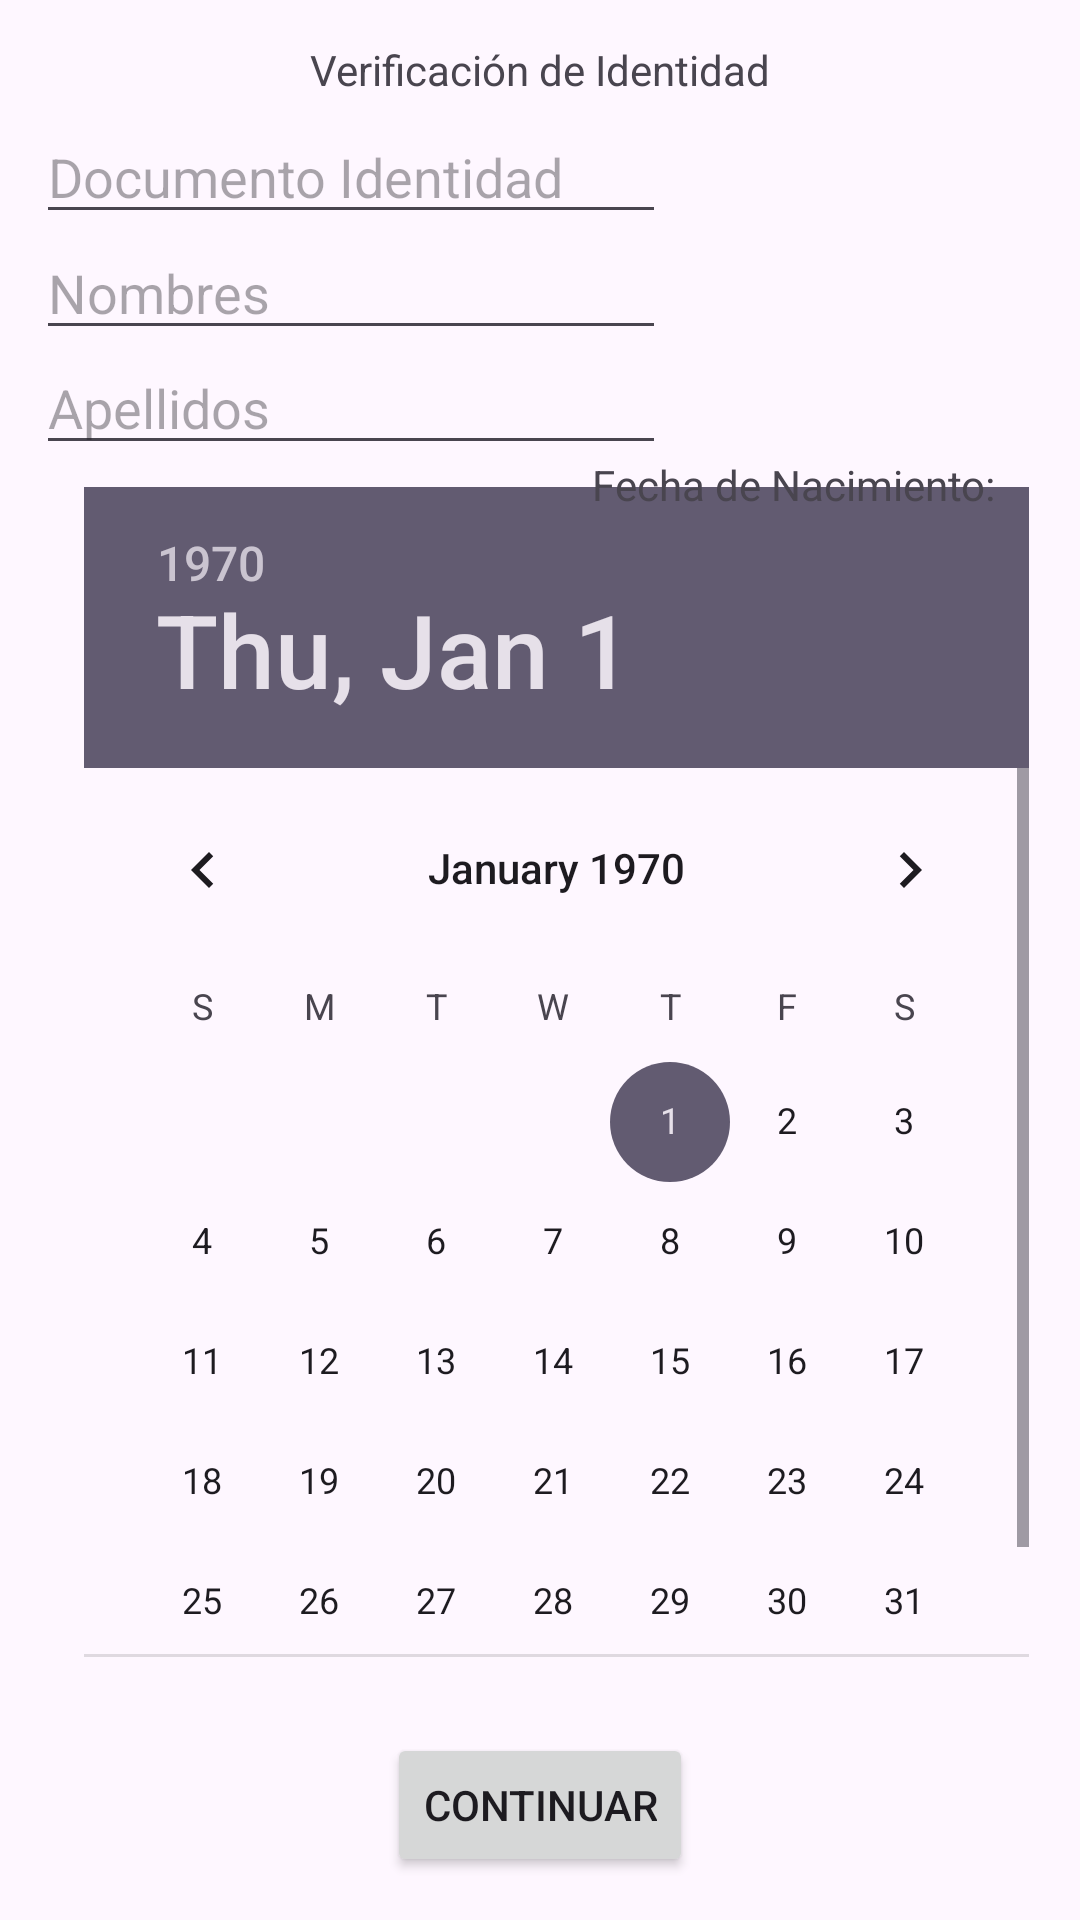

Here is an Android app screen rendered from its layout file. Give the layout XML and the strings, colors and styles it references.
<!-- AndroidManifest.xml: application theme Theme.ConteoElectoral -->
<!-- res/layout/activity_login.xml -->
<?xml version="1.0" encoding="utf-8"?>
<androidx.constraintlayout.widget.ConstraintLayout xmlns:android="http://schemas.android.com/apk/res/android"
    xmlns:app="http://schemas.android.com/apk/res-auto"
    xmlns:tools="http://schemas.android.com/tools"
    android:layout_width="match_parent"
    android:layout_height="match_parent"
    tools:context=".LoginActivity">

    <Button
        android:id="@+id/button3"
        android:layout_width="wrap_content"
        android:layout_height="wrap_content"
        android:onClick="GoToVoteActivity"
        android:text="Continuar"
        app:layout_constraintBottom_toBottomOf="parent"
        app:layout_constraintEnd_toEndOf="parent"
        app:layout_constraintStart_toStartOf="parent"
        app:layout_constraintTop_toTopOf="parent"
        app:layout_constraintVertical_bias="0.976" />

    <TextView
        android:id="@+id/textView3"
        android:layout_width="wrap_content"
        android:layout_height="wrap_content"
        android:text="Verificación de Identidad"
        app:layout_constraintBottom_toBottomOf="parent"
        app:layout_constraintEnd_toEndOf="parent"
        app:layout_constraintStart_toStartOf="parent"
        app:layout_constraintTop_toTopOf="parent"
        app:layout_constraintVertical_bias="0.022" />

    <EditText
        android:id="@+id/editTextLastName"
        android:layout_width="wrap_content"
        android:layout_height="wrap_content"
        android:ems="10"
        android:hint="Apellidos"
        android:inputType="text"
        app:layout_constraintBottom_toBottomOf="parent"
        app:layout_constraintEnd_toEndOf="parent"
        app:layout_constraintHorizontal_bias="0.079"
        app:layout_constraintStart_toStartOf="parent"
        app:layout_constraintTop_toTopOf="parent"
        app:layout_constraintVertical_bias="0.19" />

    <EditText
        android:id="@+id/editTextNationalId"
        android:layout_width="wrap_content"
        android:layout_height="wrap_content"
        android:ems="10"
        android:hint="Documento Identidad"
        android:inputType="number"
        app:layout_constraintBottom_toBottomOf="parent"
        app:layout_constraintEnd_toEndOf="parent"
        app:layout_constraintHorizontal_bias="0.079"
        app:layout_constraintStart_toStartOf="parent"
        app:layout_constraintTop_toTopOf="parent"
        app:layout_constraintVertical_bias="0.061" />

    <EditText
        android:id="@+id/editTextFirstName"
        android:layout_width="wrap_content"
        android:layout_height="wrap_content"
        android:ems="10"
        android:hint="Nombres"
        android:inputType="text"
        app:layout_constraintBottom_toBottomOf="parent"
        app:layout_constraintEnd_toEndOf="parent"
        app:layout_constraintHorizontal_bias="0.079"
        app:layout_constraintStart_toStartOf="parent"
        app:layout_constraintTop_toTopOf="parent"
        app:layout_constraintVertical_bias="0.126" />

    <DatePicker
        android:id="@+id/DatePickerBirthDate"
        android:layout_width="315dp"
        android:layout_height="390dp"
        app:layout_constraintBottom_toBottomOf="parent"
        app:layout_constraintEnd_toEndOf="parent"
        app:layout_constraintHorizontal_bias="0.625"
        app:layout_constraintStart_toStartOf="parent"
        app:layout_constraintTop_toTopOf="parent"
        app:layout_constraintVertical_bias="0.649" />

    <TextView
        android:id="@+id/textView122"
        android:layout_width="wrap_content"
        android:layout_height="wrap_content"
        android:text="Fecha de Nacimiento:"
        app:layout_constraintBottom_toBottomOf="parent"
        app:layout_constraintEnd_toEndOf="parent"
        app:layout_constraintHorizontal_bias="0.876"
        app:layout_constraintStart_toStartOf="parent"
        app:layout_constraintTop_toTopOf="parent"
        app:layout_constraintVertical_bias="0.245" />

</androidx.constraintlayout.widget.ConstraintLayout>
<!-- resources referenced by this layout -->
<resources>
  <style name="Theme.ConteoElectoral" parent="Base.Theme.ConteoElectoral" />
  <style name="Base.Theme.ConteoElectoral" parent="Theme.Material3.DayNight.NoActionBar">
          
          
      </style>
</resources>
